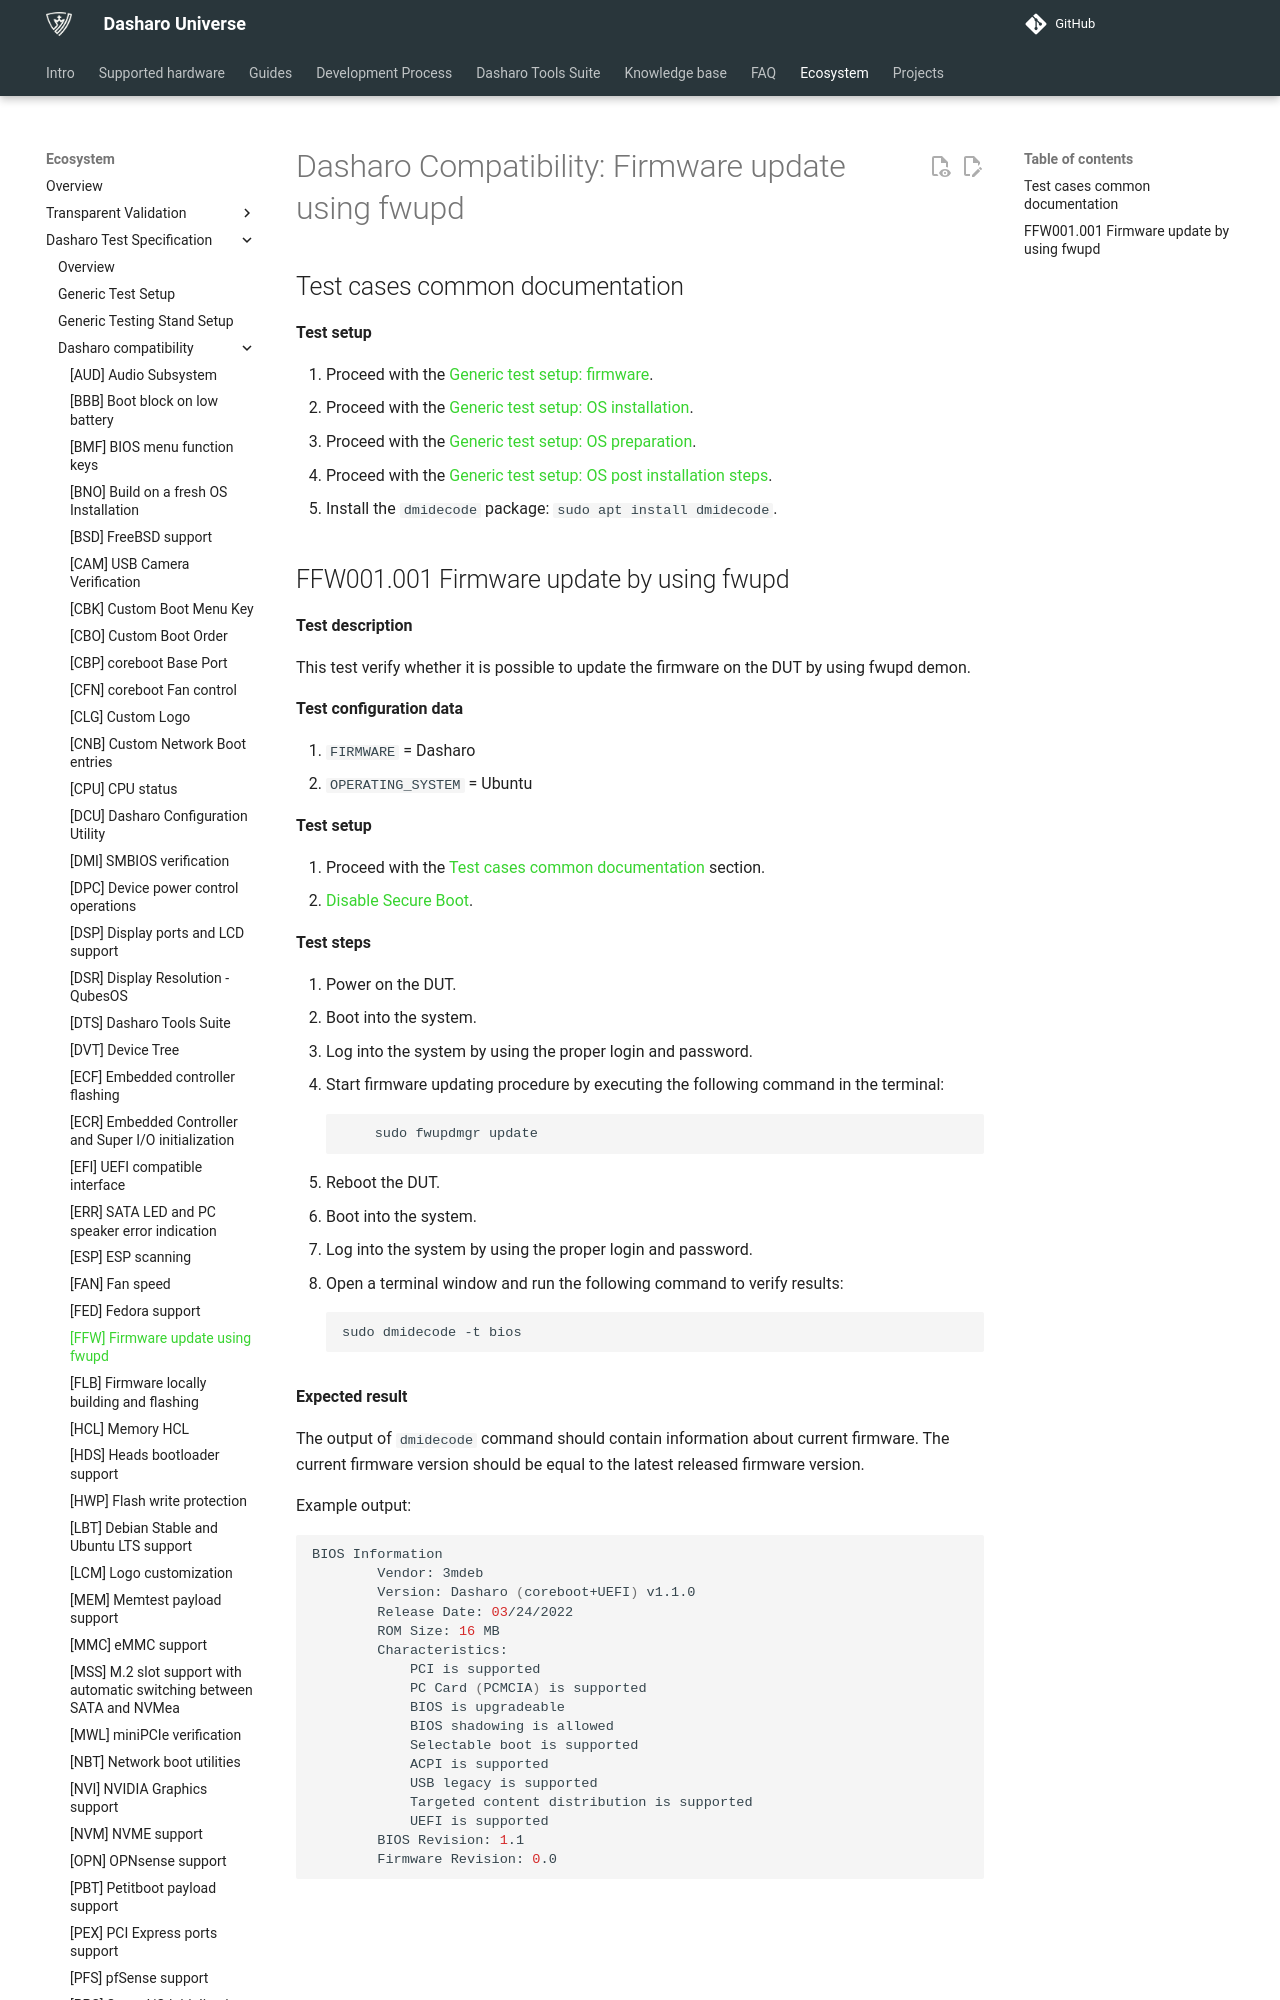

repository: Dasharo/docs · page: unified-test-documentation/dasharo-compatibility/320-fwupd-firmware-update/index.html · generator: mkdocs

---
search:
  boost: -1
---

# Dasharo Compatibility: Firmware update using fwupd

## Test cases common documentation

**Test setup**

1. Proceed with the
   [Generic test setup: firmware](../generic-test-setup.md#firmware).
1. Proceed with the
   [Generic test setup: OS installation](../generic-test-setup.md#os-installation).
1. Proceed with the
   [Generic test setup: OS preparation](../generic-test-setup.md#os-preparation).
1. Proceed with the
   [Generic test setup: OS post installation steps](../generic-test-setup.md#post-installation).
1. Install the `dmidecode` package: `sudo apt install dmidecode`.
